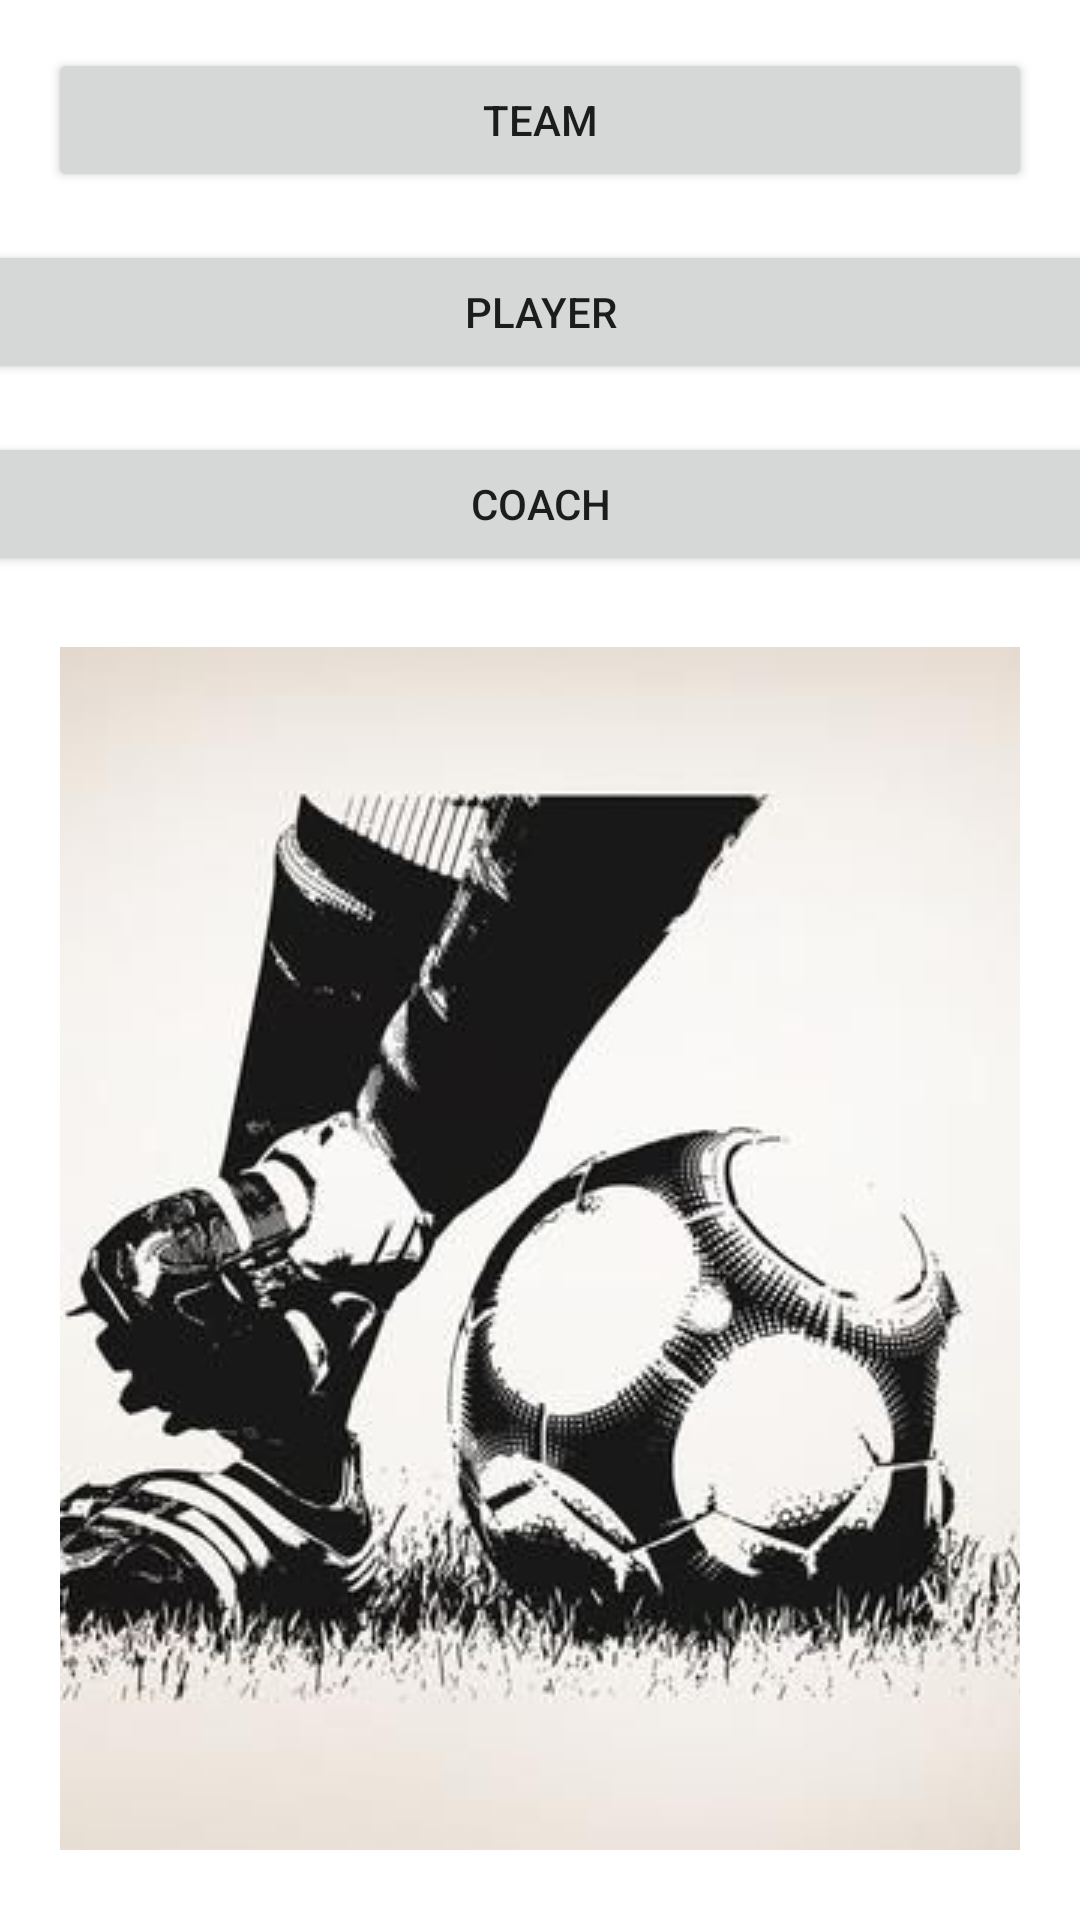

Write the Android layout XML for this screen, with the resource values it uses.
<!-- AndroidManifest.xml: application theme Theme.TrabFinal2022ProgAvanc -->
<!-- res/layout/fragment_first.xml -->
<?xml version="1.0" encoding="utf-8"?>
<androidx.constraintlayout.widget.ConstraintLayout xmlns:android="http://schemas.android.com/apk/res/android"
    xmlns:app="http://schemas.android.com/apk/res-auto"
    xmlns:tools="http://schemas.android.com/tools"
    android:layout_width="match_parent"
    android:layout_height="match_parent"
    tools:context=".FirstFragment">


    <Button
        android:id="@+id/button_team"
        android:layout_width="0dp"
        android:layout_height="wrap_content"
        android:layout_marginStart="16dp"
        android:layout_marginLeft="16dp"
        android:layout_marginTop="16dp"
        android:layout_marginEnd="16dp"
        android:layout_marginRight="16dp"
        android:drawableLeft="@drawable/ic_team"
        android:text="@string/Team"
        app:layout_constraintEnd_toEndOf="parent"
        app:layout_constraintStart_toStartOf="parent"
        app:layout_constraintTop_toTopOf="parent" />

    <Button
        android:id="@+id/button_player"
        android:layout_width="379dp"
        android:layout_height="wrap_content"
        android:layout_marginStart="8dp"
        android:layout_marginTop="16dp"
        android:layout_marginEnd="8dp"
        android:drawableLeft="@drawable/ic_baseline_coach"
        android:text="@string/Player"
        app:layout_constraintEnd_toEndOf="parent"
        app:layout_constraintStart_toStartOf="parent"
        app:layout_constraintTop_toBottomOf="@+id/button_team" />

    <Button
        android:id="@+id/button_coach"
        android:layout_width="379dp"
        android:layout_height="wrap_content"
        android:layout_marginStart="8dp"
        android:layout_marginTop="16dp"
        android:layout_marginEnd="8dp"
        android:drawableLeft="@drawable/ic_baseline_coach"
        android:text="@string/Coach"
        app:layout_constraintEnd_toEndOf="parent"
        app:layout_constraintStart_toStartOf="parent"
        app:layout_constraintTop_toBottomOf="@+id/button_player" />

    <ImageView
        android:id="@+id/imageView"
        android:layout_width="0dp"
        android:layout_height="wrap_content"
        android:layout_marginStart="20dp"
        android:layout_marginLeft="20dp"
        android:layout_marginTop="20dp"
        android:layout_marginEnd="20dp"
        android:layout_marginRight="20dp"
        android:layout_marginBottom="20dp"
        android:scaleType="centerCrop"
        android:src="@drawable/initi"
        app:layout_constraintBottom_toBottomOf="parent"
        app:layout_constraintEnd_toEndOf="parent"
        app:layout_constraintStart_toStartOf="parent"
        app:layout_constraintTop_toBottomOf="@+id/button_coach" />

</androidx.constraintlayout.widget.ConstraintLayout>
<!-- resources referenced by this layout -->
<resources>
  <!-- drawable initi: jpg bitmap (drawable, 32099 bytes) -->
  <string name="Coach">Coach</string>
  <string name="Player">Player</string>
  <string name="Team">Team</string>
  <style name="Theme.TrabFinal2022ProgAvanc" parent="Theme.MaterialComponents.DayNight.DarkActionBar">
          
          <item name="colorPrimary">@color/purple_500</item>
          <item name="colorPrimaryVariant">@color/purple_700</item>
          <item name="colorOnPrimary">@color/white</item>
          
          <item name="colorSecondary">@color/teal_200</item>
          <item name="colorSecondaryVariant">@color/teal_700</item>
          <item name="colorOnSecondary">@color/black</item>
          
          <item name="android:statusBarColor" tools:targetApi="l">?attr/colorPrimaryVariant</item>
          
      </style>
  <!-- not gathered from this repository: default colours our renderer supplied (Android Studio template values) -->
  <color name="purple_500">#FF6200EE</color>
  <color name="purple_700">#FF3700B3</color>
  <color name="teal_200">#FF03DAC5</color>
  <color name="teal_700">#FF018786</color>
  <color name="black">#FF000000</color>
  <color name="white">#FFFFFFFF</color>
</resources>
